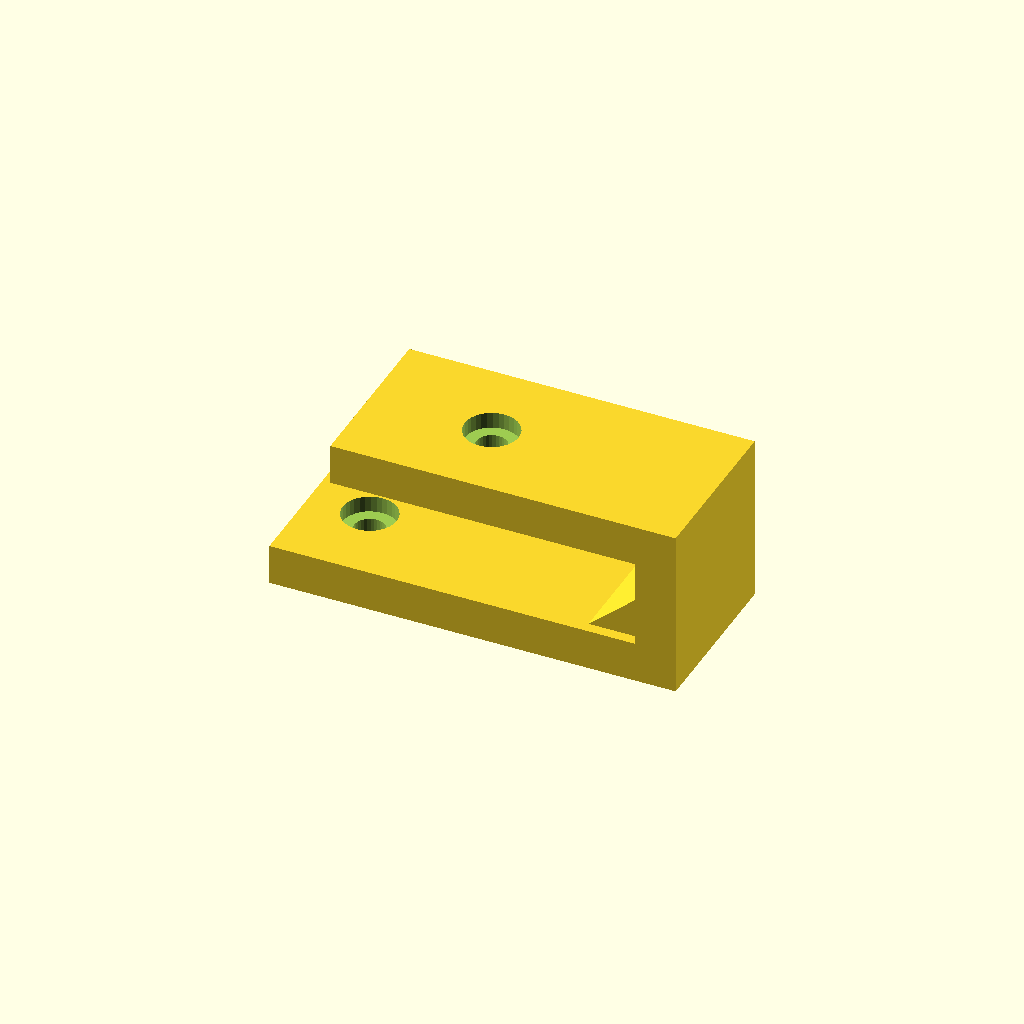
Cell 1: rendered with the file's own defaults.
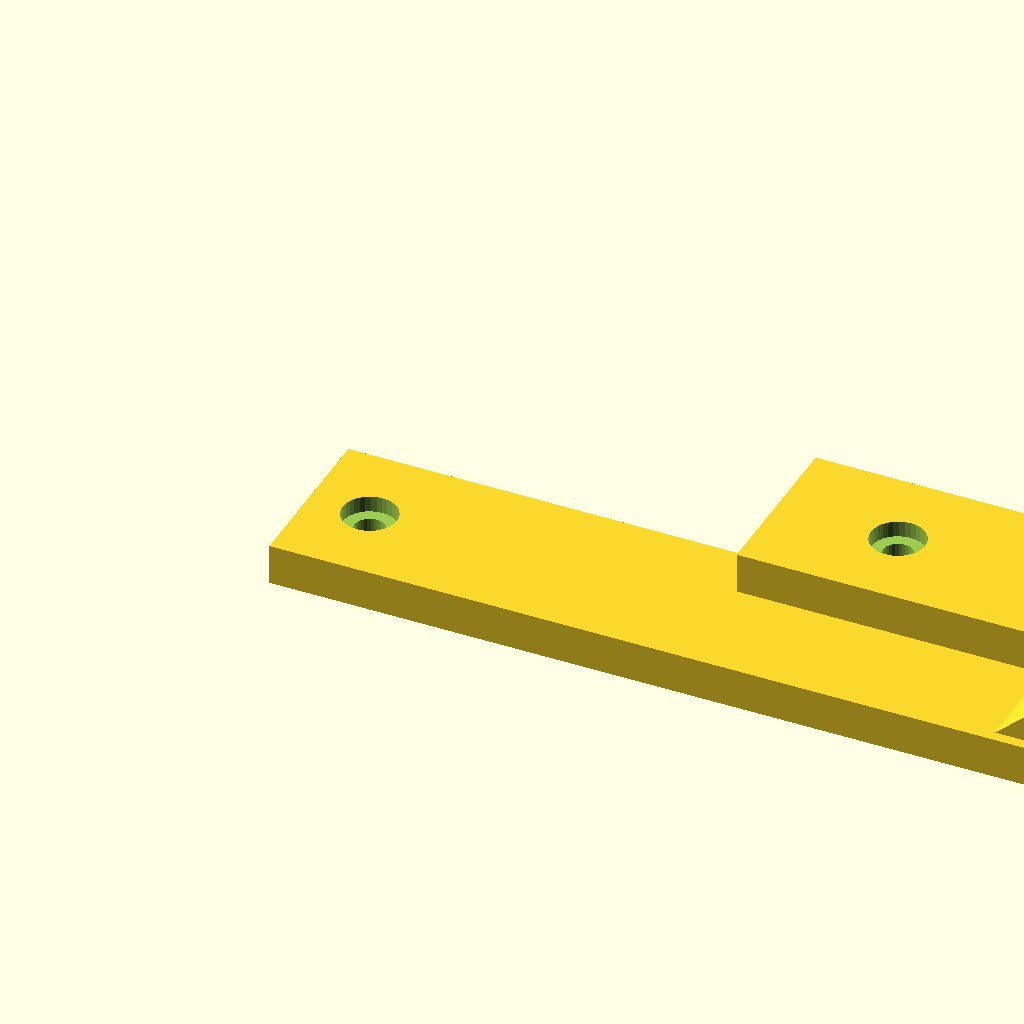
Cell 2: lower_len = 120 (everything else at default).
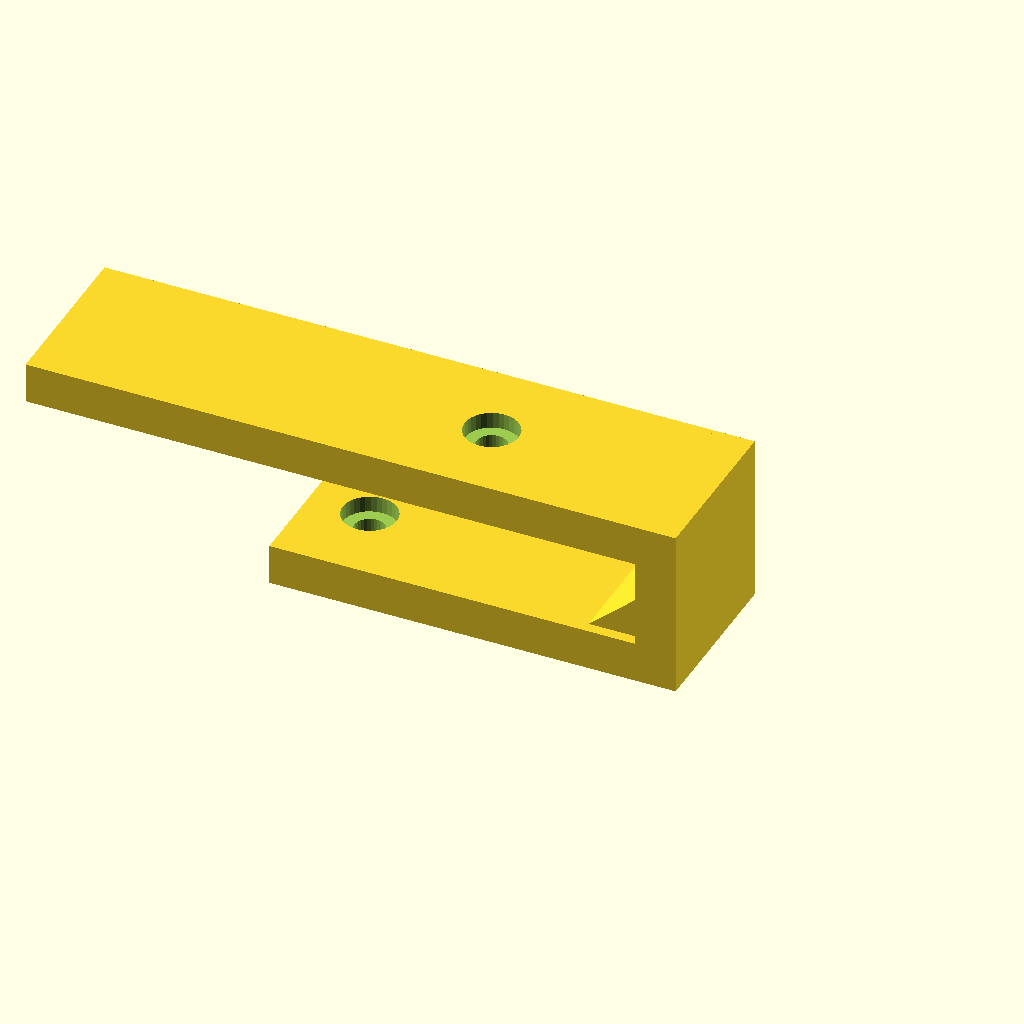
Cell 3: the same model with upper_len = 90.
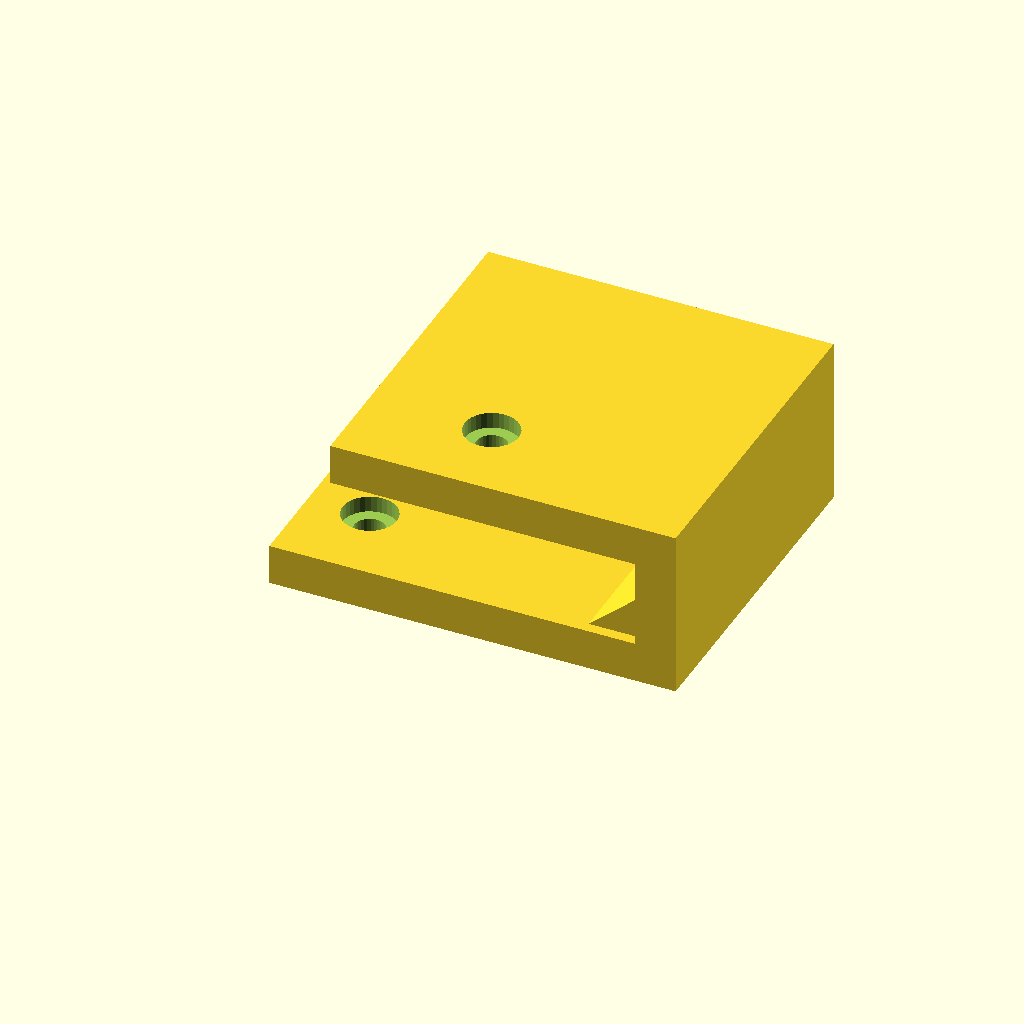
Cell 4 — width set to 50, the other parameters unchanged.
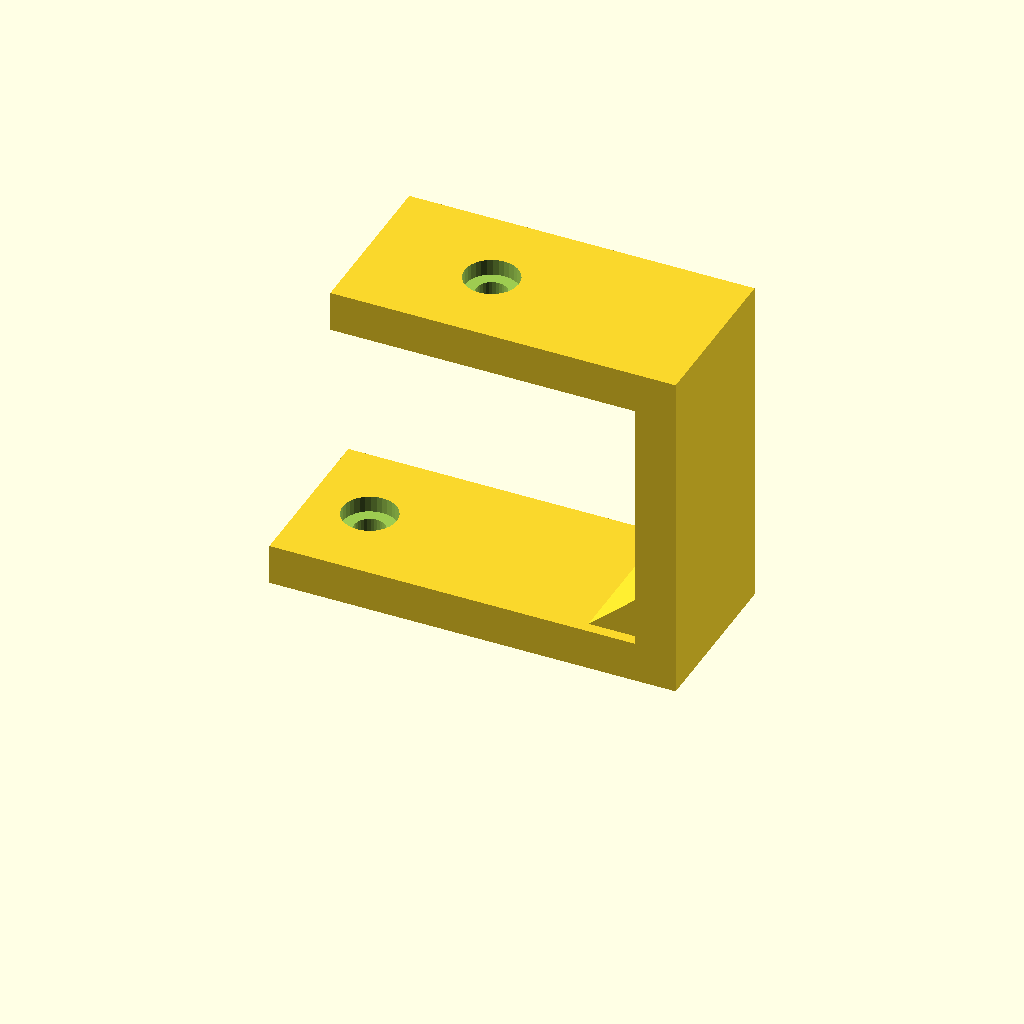
Cell 5: rise = 50 (everything else at default).
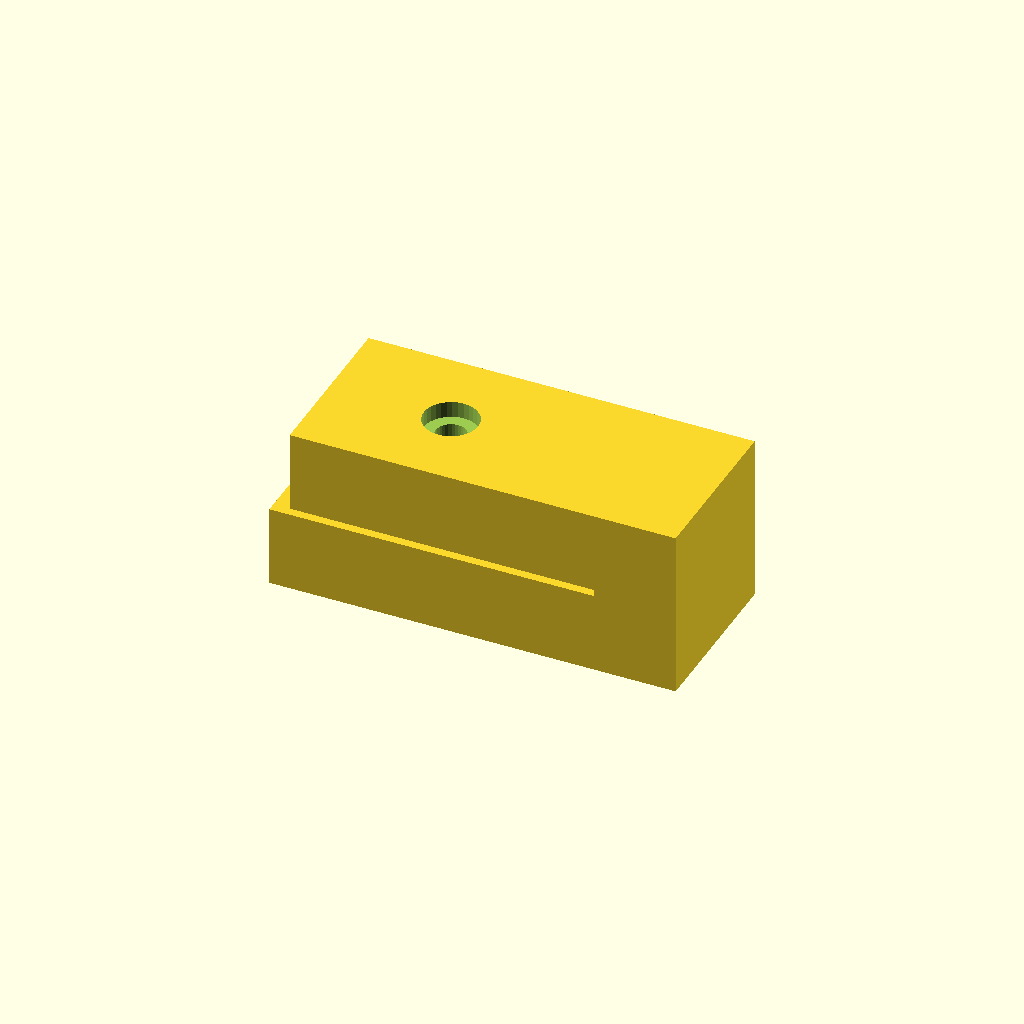
Cell 6: thick = 12 (everything else at default).
One fixed orthographic camera (rotation 55°, 0°, 25°; colour scheme Cornfield) for every cell.
OpenSCAD source file optional_data/data/gen2/zbrackets/part_0074.scad:
$fn = 32;

// ----------------------------------------------------------------------
// Z-bracket: 60 x 25 x 25 mm
// ----------------------------------------------------------------------

// --- parameters (mm) ---
lower_len = 60;           // lower foot length, X
upper_len = 45;           // upper foot length, X
width = 25;               // bracket width, Y
rise = 25;                // overall rise, Z
thick = 6;                // plate thickness
hole_d = 4.5;             // clearance for M4
cb_d = 8;                 // counterbore diameter
cb_h = 2.4;               // counterbore depth
rib_len = 9.5;            // gusset leg
rib_sink = 1.6;           // gusset overlap into the plates

module hole_z(px, py, z0) {
  translate([px, py, z0 - 2.5]) cylinder(h = thick + 5, d = hole_d);
}
module hole_x(py, pz) {
  translate([-2.5, py, pz]) rotate([0, 90, 0]) cylinder(h = thick + 5, d = hole_d);
}
module cb_z(px, py, top_z) {
  translate([px, py, top_z - cb_h]) cylinder(h = cb_h + 0.5, d = cb_d);
}
module cb_x(py, pz) {
  translate([thick - cb_h, py, pz]) rotate([0, -90, 0]) cylinder(h = cb_h + 0.5, d = cb_d);
}
module gusset(x0) {
  translate([x0, width - rib_sink, 0])
    rotate([90, 0, 0])
      linear_extrude(height = width - 2 * rib_sink)
        polygon(points = [[rib_sink, thick - rib_sink],
                          [rib_sink, thick - rib_sink + rib_len],
                          [-rib_len, thick - rib_sink]]);
}

difference() {
  union() {
    cube([lower_len, width, thick]);
    /* web, overlapping the lower foot */
    translate([lower_len - thick, 0, 0]) cube([thick, width, rise]);
    /* upper foot, sunk into the web */
    translate([lower_len - thick - upper_len, 0, rise - thick]) cube([upper_len + thick, width, thick]);
    gusset(lower_len - thick);
  }
  hole_z(9, 12.5, 0);
  translate([lower_len - thick - 27, 0, 0]) hole_z(0, 12.5, rise - thick);
  cb_z(9, 12.5, thick);
  translate([lower_len - thick - 27, 0, 0]) cb_z(0, 12.5, rise);
}
Parameter table extracted from the source (name, type, default, range or options):
lower_len: number, default 60
upper_len: number, default 45
width: number, default 25
rise: number, default 25
thick: number, default 6
hole_d: number, default 4.5
cb_d: number, default 8
cb_h: number, default 2.4
rib_len: number, default 9.5
rib_sink: number, default 1.6
